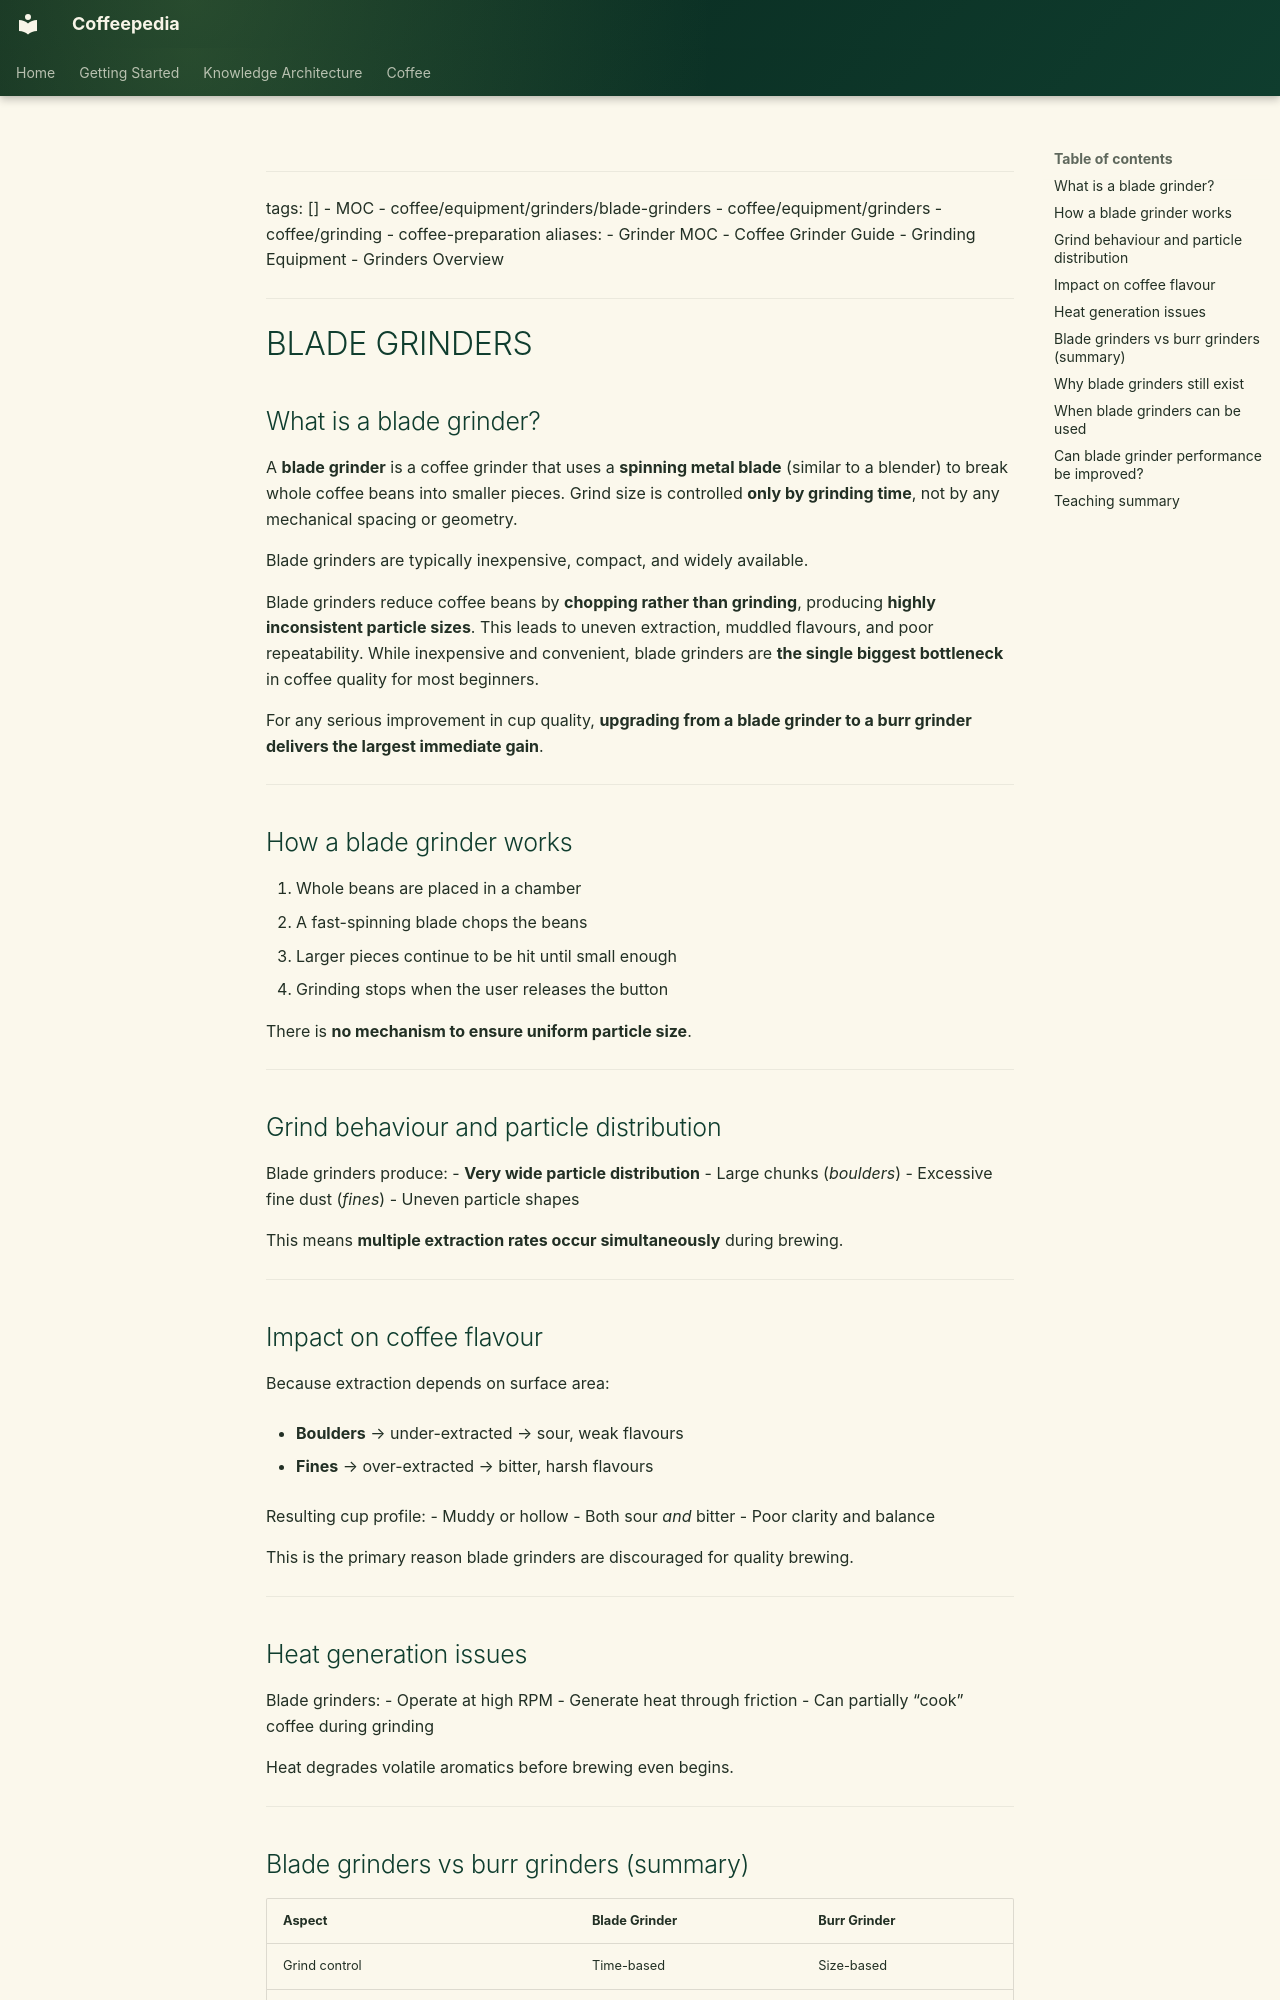

repository: Vauldt/all-about-coffee · page: coffee/coffee-equipment/coffee-equipment/blade-grinders/index.html · generator: mkdocs

---
tags: []
  - MOC
  - coffee/equipment/grinders/blade-grinders
  - coffee/equipment/grinders
  - coffee/grinding
  - coffee-preparation
aliases:
  - Grinder MOC
  - Coffee Grinder Guide
  - Grinding Equipment
  - Grinders Overview
---

# BLADE GRINDERS

## What is a blade grinder?

A **blade grinder** is a coffee grinder that uses a **spinning metal blade** (similar to a blender) to break whole coffee beans into smaller pieces. Grind size is controlled **only by grinding time**, not by any mechanical spacing or geometry.

Blade grinders are typically inexpensive, compact, and widely available.

Blade grinders reduce coffee beans by **chopping rather than grinding**, producing **highly inconsistent particle sizes**. This leads to uneven extraction, muddled flavours, and poor repeatability. While inexpensive and convenient, blade grinders are **the single biggest bottleneck** in coffee quality for most beginners.

For any serious improvement in cup quality, **upgrading from a blade grinder to a burr grinder delivers the largest immediate gain**.


---

## How a blade grinder works

1. Whole beans are placed in a chamber
2. A fast-spinning blade chops the beans
3. Larger pieces continue to be hit until small enough
4. Grinding stops when the user releases the button

There is **no mechanism to ensure uniform particle size**.

---

## Grind behaviour and particle distribution

Blade grinders produce:
- **Very wide particle distribution**
- Large chunks (_boulders_)
- Excessive fine dust (_fines_)
- Uneven particle shapes

This means **multiple extraction rates occur simultaneously** during brewing.

---

## Impact on coffee flavour

Because extraction depends on surface area:

- **Boulders** → under-extracted → sour, weak flavours
    
- **Fines** → over-extracted → bitter, harsh flavours
    

Resulting cup profile:
- Muddy or hollow
- Both sour _and_ bitter
- Poor clarity and balance
    
This is the primary reason blade grinders are discouraged for quality brewing.

---

## Heat generation issues

Blade grinders:
- Operate at high RPM
- Generate heat through friction
- Can partially “cook” coffee during grinding

Heat degrades volatile aromatics before brewing even begins.

---
